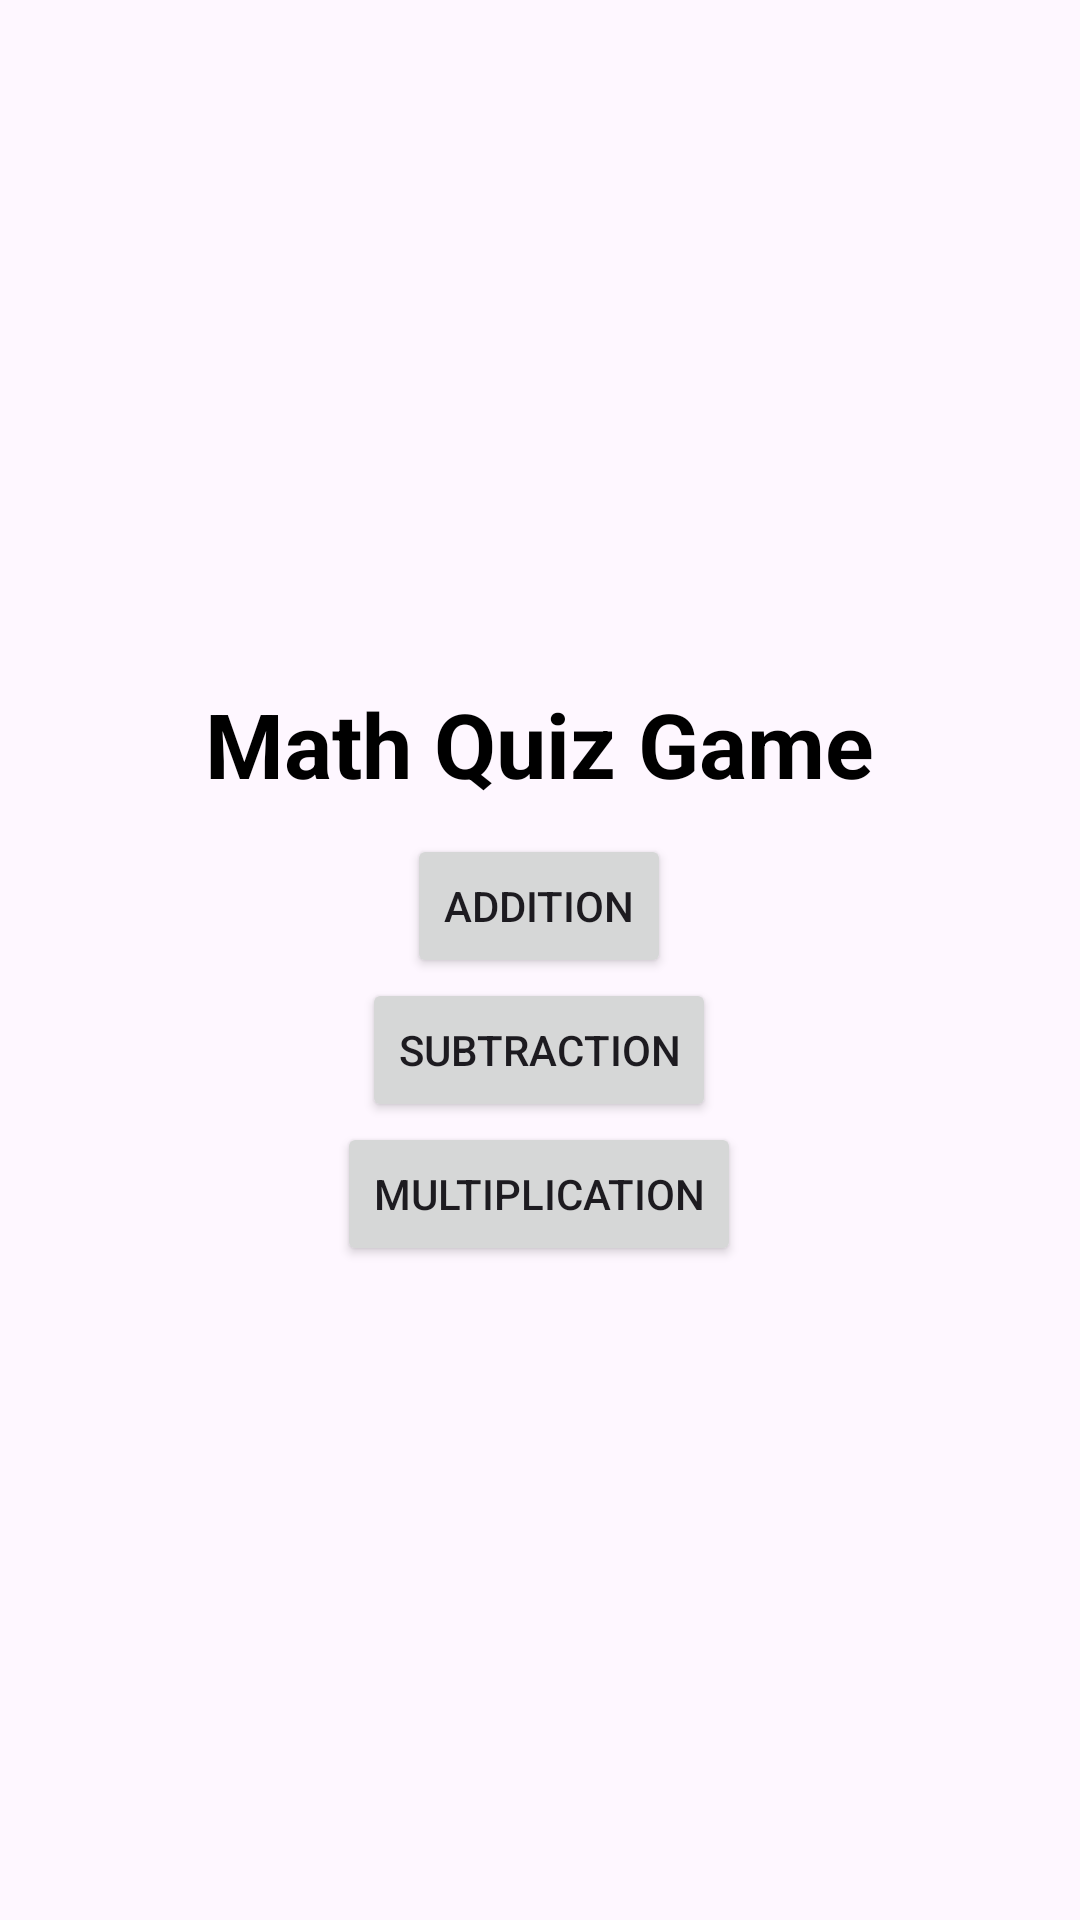

Here is an Android app screen rendered from its layout file. Give the layout XML and the strings, colors and styles it references.
<!-- AndroidManifest.xml: application theme Theme.Mathsquiz -->
<!-- res/layout/activity_main.xml -->
<?xml version="1.0" encoding="utf-8"?>
<LinearLayout xmlns:android="http://schemas.android.com/apk/res/android"
    xmlns:tools="http://schemas.android.com/tools"
    android:id="@+id/container"
    android:background="@drawable/bgm"
    android:layout_width="match_parent"
    android:layout_height="match_parent"
    android:orientation="vertical"
    android:gravity="center"
    tools:context=".MainActivity">


    <LinearLayout
        android:gravity="center"
        android:id="@+id/dashboard"
        android:background="@drawable/rounded_button_background"
        android:orientation="vertical"
        android:padding="20sp"
        android:layout_width="wrap_content"
        android:layout_height="300sp">


        <TextView
            android:id="@+id/title"
            android:text="@string/math_quiz_game"
            android:textColor="@color/black"
            android:textSize="30sp"
            android:textStyle="bold"
            android:padding="10sp"
            android:textAlignment="center"
            android:layout_width="wrap_content"
            android:layout_height="wrap_content">
        </TextView>


        <Button
            android:id="@+id/addition_button"
            android:text="@string/addition"
            android:layout_width="wrap_content"
            android:layout_height="wrap_content"/>

        <Button
            android:id="@+id/subtraction_button"
            android:text="@string/subtraction"
            android:layout_width="wrap_content"
            android:layout_height="wrap_content"/>

        <Button
            android:id="@+id/multiplication_button"
            android:text="@string/multiplication"
            android:layout_width="wrap_content"
            android:layout_height="wrap_content"/>


    </LinearLayout>

</LinearLayout>
<!-- resources referenced by this layout -->
<resources>
  <string name="addition">Addition</string>
  <string name="math_quiz_game">Math Quiz Game</string>
  <string name="multiplication">Multiplication</string>
  <string name="subtraction">Subtraction</string>
  <style name="Theme.Mathsquiz" parent="Base.Theme.Mathsquiz" />
  <style name="Base.Theme.Mathsquiz" parent="Theme.Material3.DayNight.NoActionBar">
      
      
  </style>
  <!-- not gathered from this repository: default colours our renderer supplied (Android Studio template values) -->
  <color name="black">#FF000000</color>
</resources>
